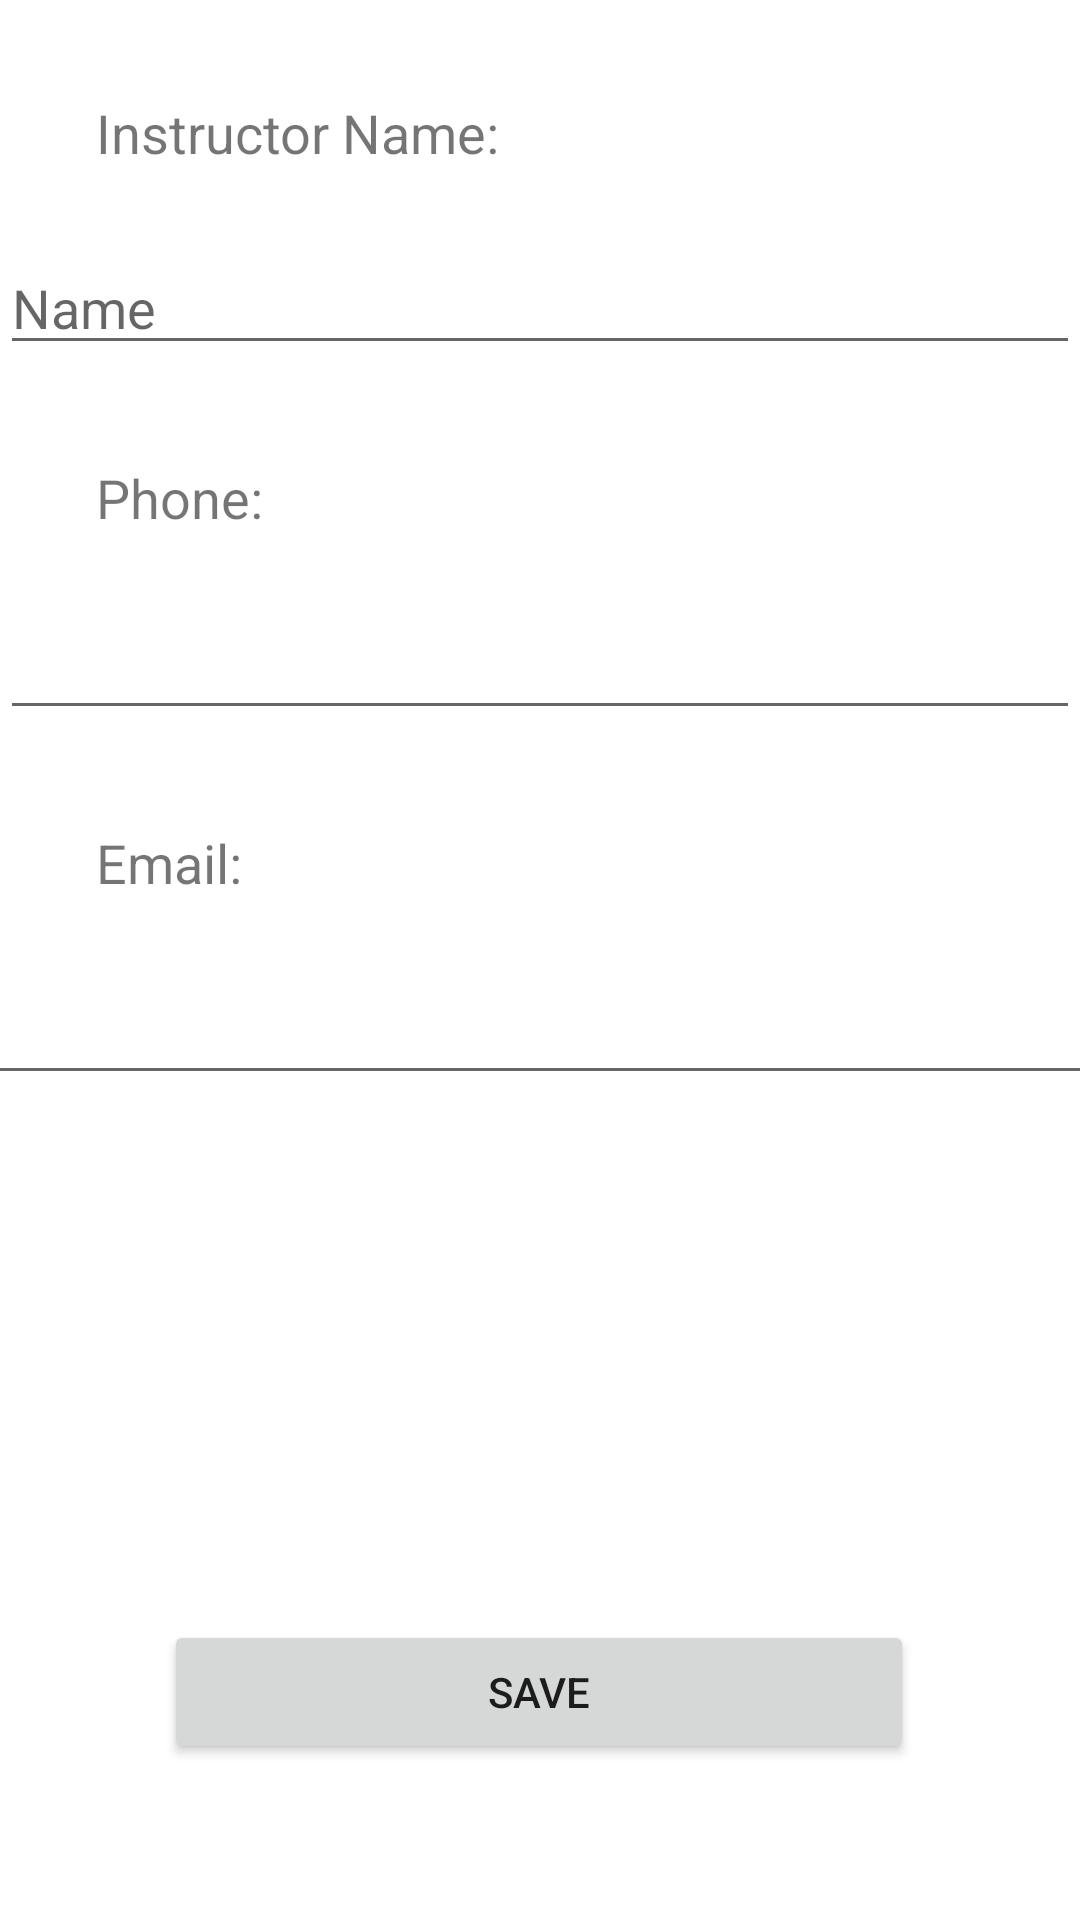

Produce the Android XML layout that renders to this screen, including the resource entries it uses.
<!-- AndroidManifest.xml: application theme Theme.C196_StudentCourseTracker_RonMercier -->
<!-- res/layout/activity_instructor_add_edit.xml -->
<?xml version="1.0" encoding="utf-8"?>
<androidx.constraintlayout.widget.ConstraintLayout xmlns:android="http://schemas.android.com/apk/res/android"
    xmlns:app="http://schemas.android.com/apk/res-auto"
    xmlns:tools="http://schemas.android.com/tools"
    android:layout_width="match_parent"
    android:layout_height="match_parent"
    tools:context=".UI.InstructorActivities.InstructorAddEditActivity">

    <TextView
        android:id="@+id/assessmentEditTitleLabel"
        android:layout_width="wrap_content"
        android:layout_height="wrap_content"
        android:layout_marginStart="32dp"
        android:layout_marginTop="32dp"
        android:text="Instructor Name:"
        android:textSize="18sp"
        app:layout_constraintStart_toStartOf="parent"
        app:layout_constraintTop_toTopOf="parent" />

    <EditText
        android:id="@+id/assessmentNameEditText"
        android:layout_width="0dp"
        android:layout_height="wrap_content"
        android:layout_marginTop="24dp"
        android:ems="10"
        android:hint="Name"
        android:inputType="textPersonName"
        app:layout_constraintEnd_toEndOf="parent"
        app:layout_constraintStart_toStartOf="parent"
        app:layout_constraintTop_toBottomOf="@+id/assessmentEditTitleLabel" />

    <TextView
        android:id="@+id/assessmentEditDateLabel"
        android:layout_width="wrap_content"
        android:layout_height="wrap_content"
        android:layout_marginTop="32dp"
        android:text="Phone:"
        android:textSize="18sp"
        app:layout_constraintStart_toStartOf="@+id/assessmentEditTitleLabel"
        app:layout_constraintTop_toBottomOf="@+id/assessmentNameEditText" />

    <EditText
        android:id="@+id/instructorPhoneEditText"
        android:layout_width="0dp"
        android:layout_height="wrap_content"
        android:layout_marginTop="24dp"
        android:ems="10"
        android:inputType="phone"
        app:layout_constraintEnd_toEndOf="parent"
        app:layout_constraintStart_toStartOf="parent"
        app:layout_constraintTop_toBottomOf="@+id/assessmentEditDateLabel" />

    <TextView
        android:id="@+id/assessmentEditTypeLabel"
        android:layout_width="wrap_content"
        android:layout_height="wrap_content"
        android:layout_marginTop="32dp"
        android:text="Email:"
        android:textSize="18sp"
        app:layout_constraintStart_toStartOf="@+id/assessmentEditTitleLabel"
        app:layout_constraintTop_toBottomOf="@+id/instructorPhoneEditText"
        tools:layout_editor_absoluteX="32dp" />

    <EditText
        android:id="@+id/instructorEmailTextEdit"
        android:layout_width="393dp"
        android:layout_height="wrap_content"
        android:layout_marginTop="24dp"
        android:ems="10"
        android:inputType="textEmailAddress"
        app:layout_constraintEnd_toEndOf="parent"
        app:layout_constraintStart_toStartOf="parent"
        app:layout_constraintTop_toBottomOf="@+id/assessmentEditTypeLabel" />

    <Button
        android:id="@+id/saveAssessmentBtn"
        android:layout_width="250dp"
        android:layout_height="wrap_content"
        android:layout_marginBottom="52dp"
        android:text="Save"
        app:layout_constraintBottom_toBottomOf="parent"
        app:layout_constraintEnd_toEndOf="parent"
        app:layout_constraintHorizontal_bias="0.496"
        app:layout_constraintStart_toStartOf="parent" />
</androidx.constraintlayout.widget.ConstraintLayout>
<!-- resources referenced by this layout -->
<resources>
  <style name="Theme.C196_StudentCourseTracker_RonMercier" parent="Theme.MaterialComponents.DayNight.DarkActionBar">
          
          <item name="colorPrimary">@color/primaryDarkColor</item>
          <item name="colorPrimaryVariant">@color/primaryLightColor</item>
          <item name="colorOnPrimary">@color/darkBG</item>
          
          <item name="colorSecondary">@color/secondaryDarkColor</item>
          <item name="colorSecondaryVariant">@color/secondaryLightColor</item>
          <item name="colorOnSecondary">@color/darkBG</item>
          
          <item name="android:statusBarColor" tools:targetApi="l">?attr/colorPrimaryVariant</item>
          
      </style>
  <color name="primaryDarkColor">#4486A1</color>
  <color name="primaryLightColor">#e5ffff</color>
  <color name="darkBG">#1B1B1B</color>
  <color name="secondaryDarkColor">#94af76</color>
  <color name="secondaryLightColor">#f8ffd7</color>
</resources>
